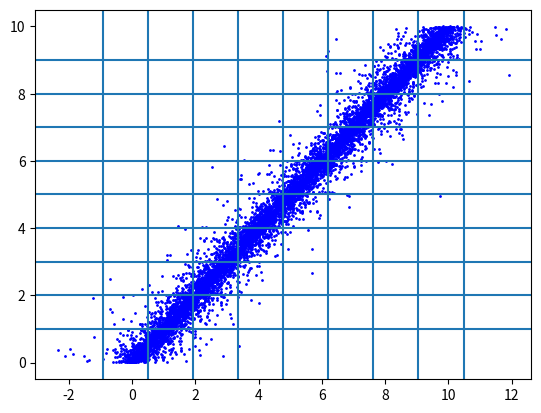

Generate this figure with matplotlib:
import numpy as np
import matplotlib
matplotlib.use('Agg')
import matplotlib.pyplot as plt

y = np.random.uniform(0, 10, 10000)
s = np.random.uniform(-1, 1, len(y))
s[s > 0] = 1
s[s <= 0] = -1
x = y + s * np.random.pareto(5.0, len(y))
pts = np.zeros((len(x), 2))
pts[:, 0] = x
pts[:, 1] = y

plt.scatter(pts[:, 0], pts[:, 1], s=1, c='blue')
plt.savefig('draw_linear.png')
for v in np.linspace(y.min(), y.max(), 11)[1:-1]:
    plt.axhline(v)
for v in np.linspace(x.min(), x.max(), 11)[1:-1]:
    plt.axvline(v)
plt.savefig('draw_linear_with_grid.png')

